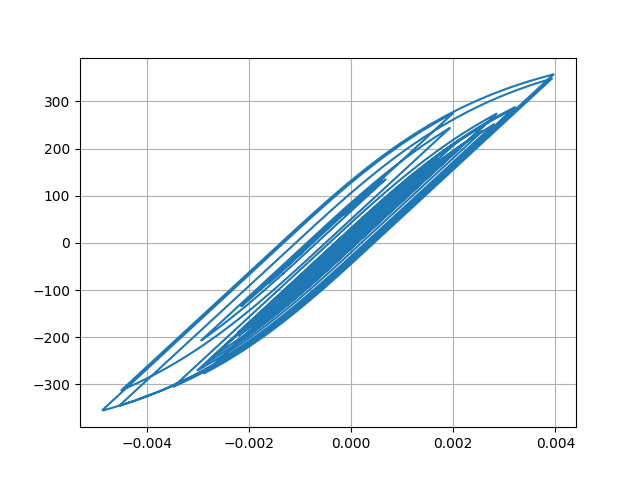

Data behind this chart, as committed beside it:
Desplacment, Force
0.0, 0.0
7.098892536231318e-06, 0.7099
2.190267292510844e-05, 2.19
3.307680791571746e-05, 3.308
3.415535865824376e-05, 3.415
2.60895312579818e-05, 2.609
1.5492064073077946e-05, 1.549
1.0085089363245473e-05, 1.008
1.317427201469556e-05, 1.317
2.253646942263831e-05, 2.254
3.262784794118051e-05, 3.263
3.796897211508606e-05, 3.797
3.6398315142647085e-05, 3.64
3.09318537922703e-05, 3.093
2.875844306510488e-05, 2.876
3.552782272084874e-05, 3.553
5.14439267475881e-05, 5.144
7.149245015941231e-05, 7.148
8.87356196596063e-05, 8.872
9.764088541917173e-05, 9.762
9.544560416824877e-05, 9.543
8.487511972896335e-05, 8.486
7.222235061283296e-05, 7.22
6.326384439710268e-05, 6.324
5.930476663786741e-05, 5.929
5.8205610551031197e-05, 5.819
5.824353049300089e-05, 5.822
5.756914156410429e-05, 5.755
5.573758800545589e-05, 5.572
5.260931870062397e-05, 5.259
4.7332126894533e-05, 4.731
4.01574651127369e-05, 4.014
3.328167167613655e-05, 3.326
2.8036122295564213e-05, 2.802
2.2560342716201373e-05, 2.254
1.3341446099773766e-05, 1.332
-4.093704712475847e-06, -0.4113
-3.0469129997424588e-05, -3.049
-6.145793238704296e-05, -6.147
-9.027841711673742e-05, -9.028
-0.0001104, -11.04
-0.0001202, -12.02
-0.0001233, -12.33
-0.000125, -12.49
-0.0001253, -12.53
-0.0001237, -12.37
-0.000121, -12.1
-0.0001207, -12.07
-0.0001318, -13.18
-0.0001575, -15.75
-0.0001925, -19.23
-0.0002257, -22.55
-0.0002467, -24.65
-0.0002535, -25.32
-0.000255, -25.47
-0.0002619, -26.16
-0.0002773, -27.69
-0.0002959, -29.54
-0.0003074, -30.69
-0.0003025, -30.19
... 2,941 more rows
